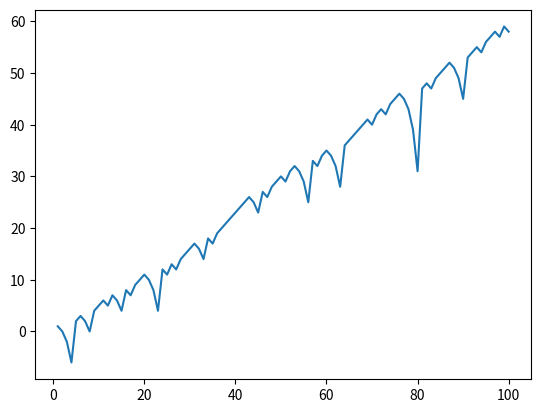

This figure's Python source:
import random
import numpy as np
import matplotlib.pyplot as plt

class martingale:
    
    def __init__(self,stake,bank,games,chance=0.5):
        self.stake = stake
        self.bank = bank
        self.games = games
        self.chance = chance
        
    # Calculate how many consecutive losses before balance is gone
    def gamesbust(self):
        cur_bank = self.bank
        cur_stake = self.stake
        count = 0
        while cur_bank > 0:
            cur_bank = cur_bank-cur_stake
            count += 1
            cur_stake = cur_stake * 2
        return count
    
    # Calculate the probability of getting x consecutive losses, x denoted by 'want'
    def heads_in_a_row(self,want):
        a = np.zeros((want + 1, want + 1))
        for i in range(want):
            a[i, 0] = 1 - self.chance
            a[i, i + 1] = self.chance
        a[want, want] = 1.0
        return np.linalg.matrix_power(a, self.games)[0, want]
    
    # Calculates the probablity of losing your balance
    def bustchance(self):
       bust = self.gamesbust()
       prob = self.heads_in_a_row(bust)
       return prob
            
class game:

    def __init__(self,stake,bank,games,odds=2,chance=0.5,simulations=1):
        self.stake = stake
        self.bank = bank
        self.games = games
        self.odds = odds
        self.chance = chance
        self.simulations = simulations
        
    def toss(self):
        return random.random()
    
    def simulate(self):
        stake = self.stake
        bank = self.bank
        tosses = {}
        for x in range(1,self.games+1):
            heads = self.toss()
            if heads <= self.chance:
                bank = bank + stake*(self.odds-1)
                stake = self.stake
            else: 
                bank = bank - stake
                stake = stake*2
            if stake > bank:
                stake = bank
            tosses[x] = bank - self.bank
        return tosses
    
    def montecarlo(self):
        results = 0
        results2 = 0
        for x in range(self.simulations):
            s = self.simulate()
            if s[self.games] == -self.bank:
                results += 1
            elif s[self.games] < 0 and s[self.games]!=-self.bank:
                results2 += 1
        return float(results+results2)/float(self.simulations),\
        float(results)/float(self.simulations),float(results2)/float(self.simulations)
    
    def chartpnl(self,result):
        tosses = list(result.keys())
        bank = list(result.values())
        plt.plot(tosses, bank, '-') 
    
m = martingale(1,200,100)
c = m.bustchance()
print(c)

g = game(1,200,100,simulations=10000)
t = g.montecarlo()
print(t)

g.chartpnl(g.simulate())